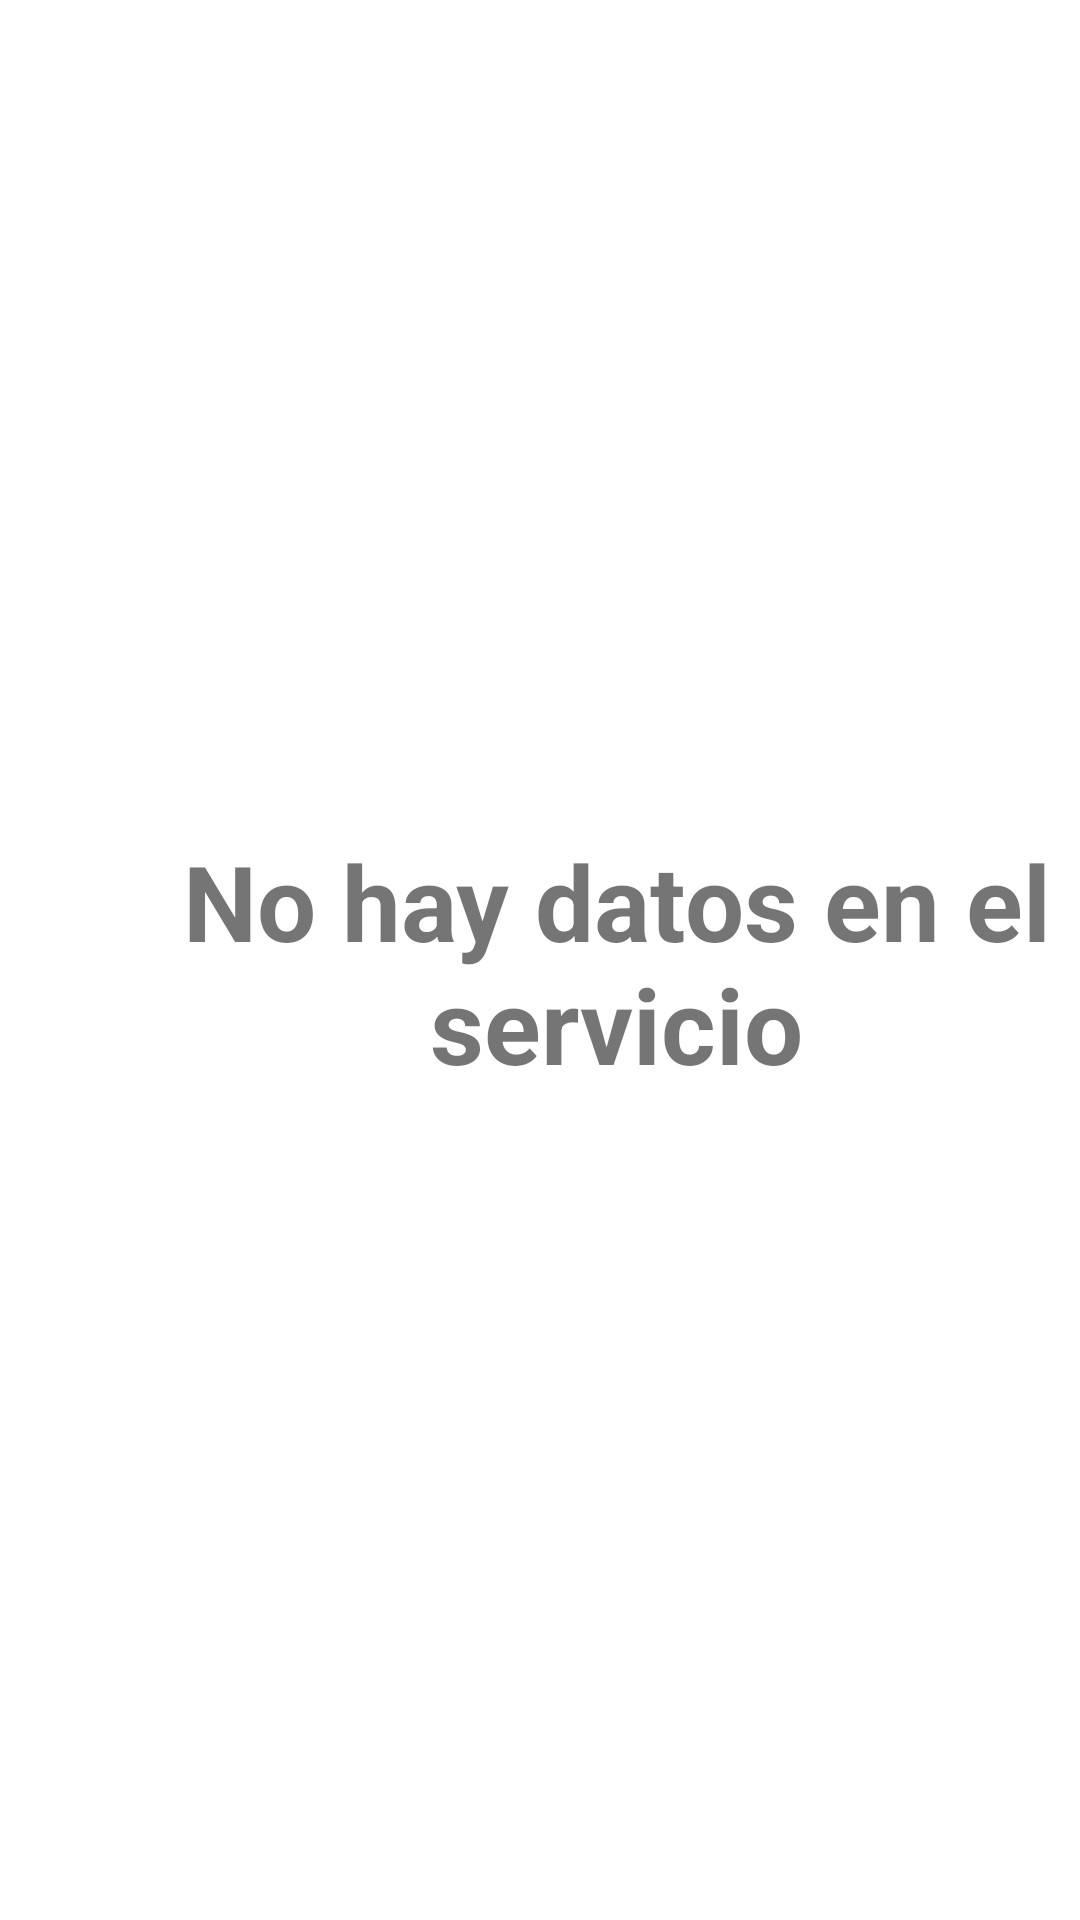

Android layout source for this screen:
<!-- AndroidManifest.xml: application theme Theme.ACDATCalculadora -->
<!-- res/layout/fragment_historial.xml -->
<?xml version="1.0" encoding="utf-8"?>
<androidx.constraintlayout.widget.ConstraintLayout xmlns:android="http://schemas.android.com/apk/res/android"
    xmlns:app="http://schemas.android.com/apk/res-auto"
    xmlns:tools="http://schemas.android.com/tools"
    android:layout_width="match_parent"
    android:layout_height="match_parent"
    tools:context=".Historial">

    <ListView
        android:id="@+id/listHistorial"
        android:layout_width="409dp"
        android:layout_height="754dp"
        android:layout_marginStart="1dp"
        android:layout_marginTop="1dp"
        android:layout_marginEnd="1dp"
        android:layout_marginBottom="1dp"
        app:layout_constraintBottom_toBottomOf="parent"
        app:layout_constraintEnd_toEndOf="parent"
        app:layout_constraintHorizontal_bias="0.0"
        app:layout_constraintStart_toStartOf="parent"
        app:layout_constraintTop_toTopOf="parent"
        app:layout_constraintVertical_bias="0.496" />

    <TextView
        android:id="@+id/textView"
        android:layout_width="409dp"
        android:layout_height="754dp"
        android:layout_marginStart="1dp"
        android:layout_marginTop="1dp"
        android:layout_marginEnd="1dp"
        android:layout_marginBottom="1dp"
        android:gravity="center"
        android:text="@string/textview"
        android:textSize="35sp"
        android:textStyle="bold"
        app:layout_constraintBottom_toBottomOf="parent"
        app:layout_constraintEnd_toEndOf="parent"
        app:layout_constraintHorizontal_bias="0.0"
        app:layout_constraintStart_toStartOf="parent"
        app:layout_constraintTop_toTopOf="parent"
        app:layout_constraintVertical_bias="0.496" />
</androidx.constraintlayout.widget.ConstraintLayout>
<!-- resources referenced by this layout -->
<resources>
  <string name="textview">No hay datos en el servicio</string>
  <style name="Theme.ACDATCalculadora" parent="Theme.MaterialComponents.DayNight.DarkActionBar">
          
          <item name="colorPrimary">@color/purple_500</item>
          <item name="colorPrimaryVariant">@color/purple_700</item>
          <item name="colorOnPrimary">@color/white</item>
          
          <item name="colorSecondary">@color/teal_200</item>
          <item name="colorSecondaryVariant">@color/teal_700</item>
          <item name="colorOnSecondary">@color/black</item>
          
          <item name="android:statusBarColor">?attr/colorPrimaryVariant</item>
          
      </style>
  <!-- not gathered from this repository: default colours our renderer supplied (Android Studio template values) -->
  <color name="purple_500">#FF6200EE</color>
  <color name="purple_700">#FF3700B3</color>
  <color name="teal_200">#FF03DAC5</color>
  <color name="teal_700">#FF018786</color>
  <color name="black">#FF000000</color>
  <color name="white">#FFFFFFFF</color>
</resources>
